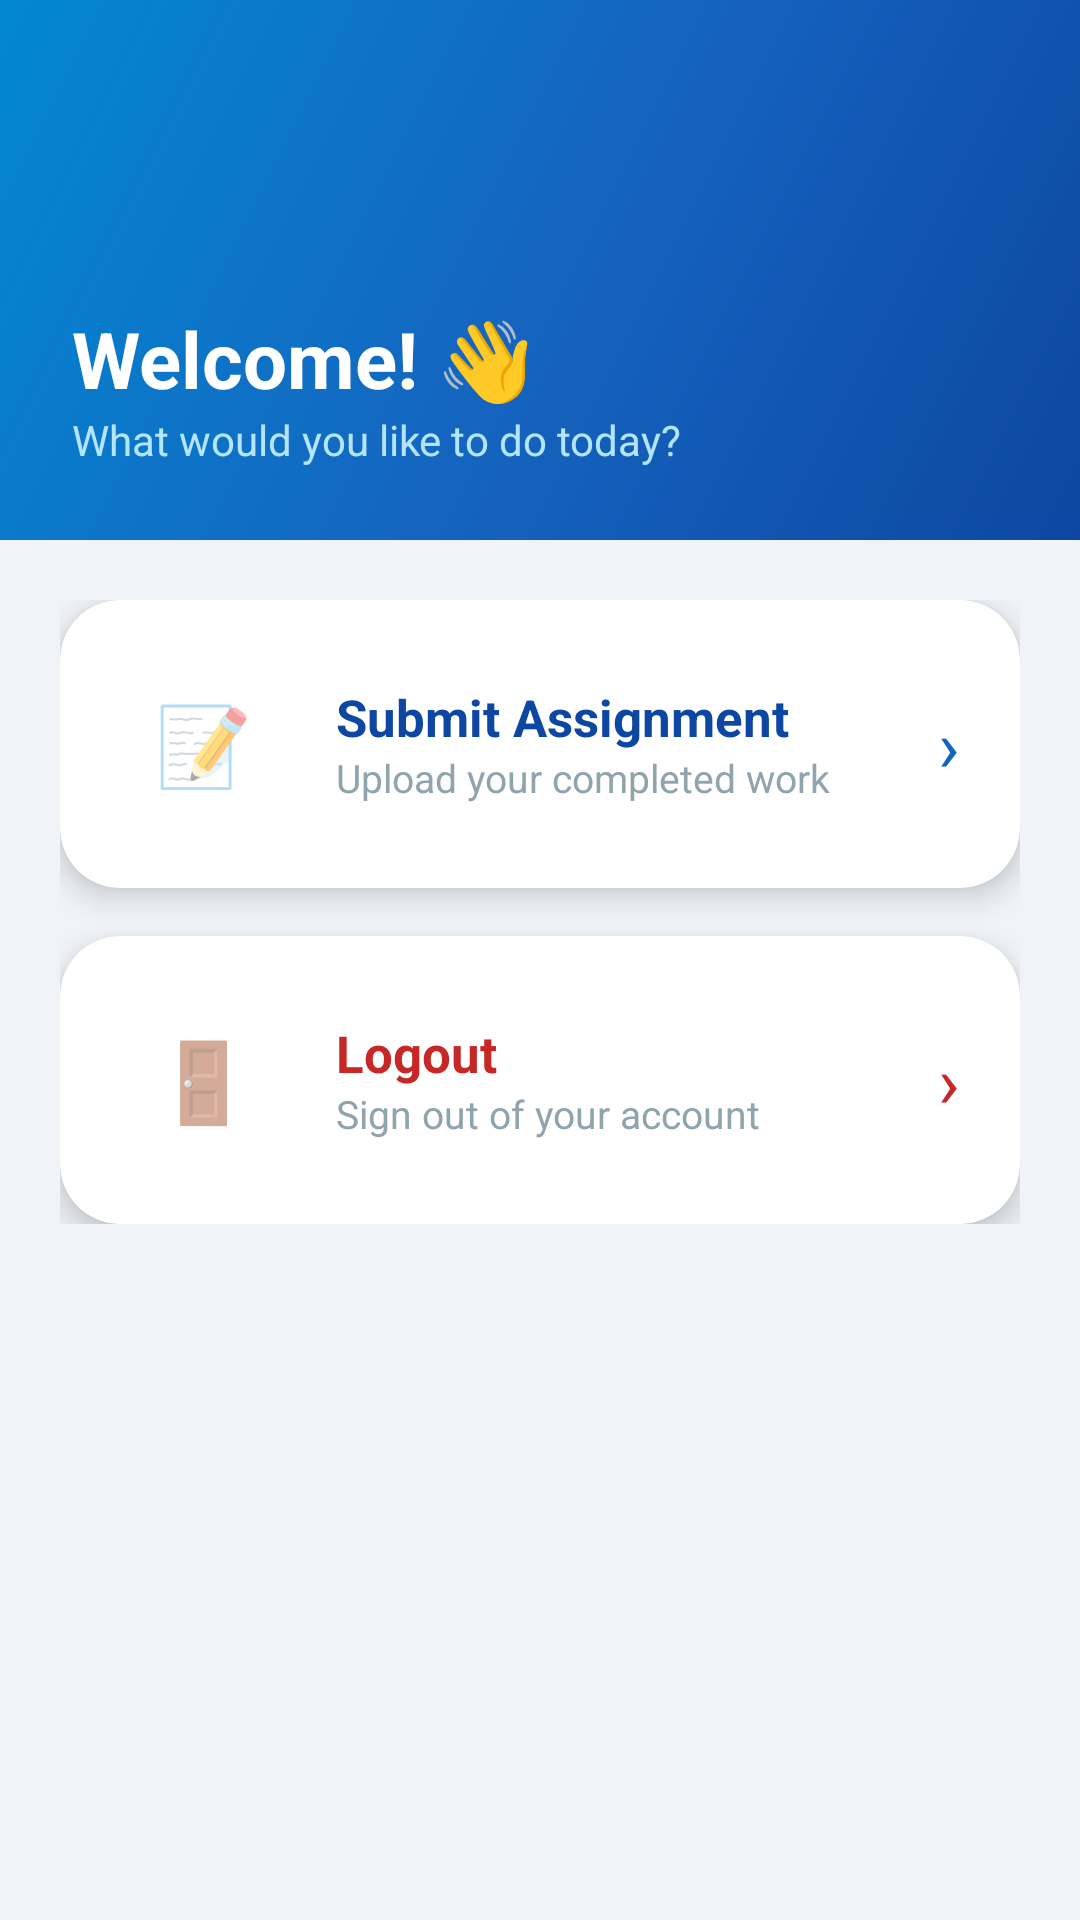

Produce the Android XML layout that renders to this screen, including the resource entries it uses.
<!-- AndroidManifest.xml: application theme Theme.DigitalAssingmentSubmissionApp -->
<!-- res/layout/activity_main.xml -->
<?xml version="1.0" encoding="utf-8"?>
<LinearLayout
    xmlns:android="http://schemas.android.com/apk/res/android"
    xmlns:app="http://schemas.android.com/apk/res-auto"
    android:orientation="vertical"
    android:layout_width="match_parent"
    android:layout_height="match_parent"
    android:background="#F0F4F8">

    
    <LinearLayout
        android:layout_width="match_parent"
        android:layout_height="180dp"
        android:orientation="vertical"
        android:gravity="bottom"
        android:padding="24dp"
        android:background="@drawable/bg_gradient">

        <TextView
            android:id="@+id/tvWelcome"
            android:text="Welcome! 👋"
            android:textSize="26sp"
            android:textStyle="bold"
            android:textColor="#FFFFFF"
            android:layout_width="wrap_content"
            android:layout_height="wrap_content"/>

        <TextView
            android:text="What would you like to do today?"
            android:textSize="14sp"
            android:textColor="#B3E5FC"
            android:layout_width="wrap_content"
            android:layout_height="wrap_content"/>

    </LinearLayout>

    <ScrollView
        android:layout_width="match_parent"
        android:layout_height="match_parent">

        <LinearLayout
            android:orientation="vertical"
            android:padding="20dp"
            android:layout_width="match_parent"
            android:layout_height="wrap_content">

            
            <com.google.android.material.card.MaterialCardView
                android:id="@+id/cardSubmit"
                android:layout_width="match_parent"
                android:layout_height="wrap_content"
                android:layout_marginBottom="16dp"
                android:clickable="true"
                android:focusable="true"
                app:cardCornerRadius="20dp"
                app:cardElevation="6dp"
                app:cardBackgroundColor="#FFFFFF">

                <LinearLayout
                    android:orientation="horizontal"
                    android:padding="20dp"
                    android:gravity="center_vertical"
                    android:layout_width="match_parent"
                    android:layout_height="wrap_content">

                    <LinearLayout
                        android:layout_width="56dp"
                        android:layout_height="56dp"
                        android:gravity="center"
                        android:background="@drawable/icon_bg_blue"
                        android:layout_marginEnd="16dp">

                        <TextView
                            android:layout_width="wrap_content"
                            android:layout_height="wrap_content"
                            android:text="📝"
                            android:textSize="26sp"/>
                    </LinearLayout>

                    <LinearLayout
                        android:orientation="vertical"
                        android:layout_width="0dp"
                        android:layout_weight="1"
                        android:layout_height="wrap_content">

                        <TextView
                            android:text="Submit Assignment"
                            android:textSize="17sp"
                            android:textStyle="bold"
                            android:textColor="#0D47A1"
                            android:layout_width="wrap_content"
                            android:layout_height="wrap_content"/>

                        <TextView
                            android:text="Upload your completed work"
                            android:textSize="13sp"
                            android:textColor="#90A4AE"
                            android:layout_width="wrap_content"
                            android:layout_height="wrap_content"/>

                    </LinearLayout>

                    <TextView
                        android:text="›"
                        android:textSize="24sp"
                        android:textColor="#1565C0"
                        android:layout_width="wrap_content"
                        android:layout_height="wrap_content"/>

                </LinearLayout>

            </com.google.android.material.card.MaterialCardView>

            
            <com.google.android.material.card.MaterialCardView
                android:id="@+id/cardLogout"
                android:layout_width="match_parent"
                android:layout_height="wrap_content"
                android:clickable="true"
                android:focusable="true"
                app:cardCornerRadius="20dp"
                app:cardElevation="6dp"
                app:cardBackgroundColor="#FFFFFF">

                <LinearLayout
                    android:orientation="horizontal"
                    android:padding="20dp"
                    android:gravity="center_vertical"
                    android:layout_width="match_parent"
                    android:layout_height="wrap_content">

                    <LinearLayout
                        android:layout_width="56dp"
                        android:layout_height="56dp"
                        android:gravity="center"
                        android:background="@drawable/icon_bg_red"
                        android:layout_marginEnd="16dp">

                        <TextView
                            android:layout_width="wrap_content"
                            android:layout_height="wrap_content"
                            android:text="🚪"
                            android:textSize="26sp"/>
                    </LinearLayout>

                    <LinearLayout
                        android:orientation="vertical"
                        android:layout_width="0dp"
                        android:layout_weight="1"
                        android:layout_height="wrap_content">

                        <TextView
                            android:text="Logout"
                            android:textSize="17sp"
                            android:textStyle="bold"
                            android:textColor="#C62828"
                            android:layout_width="wrap_content"
                            android:layout_height="wrap_content"/>

                        <TextView
                            android:text="Sign out of your account"
                            android:textSize="13sp"
                            android:textColor="#90A4AE"
                            android:layout_width="wrap_content"
                            android:layout_height="wrap_content"/>

                    </LinearLayout>

                    <TextView
                        android:text="›"
                        android:textSize="24sp"
                        android:textColor="#C62828"
                        android:layout_width="wrap_content"
                        android:layout_height="wrap_content"/>

                </LinearLayout>

            </com.google.android.material.card.MaterialCardView>

        </LinearLayout>

    </ScrollView>

</LinearLayout>
<!-- resources referenced by this layout -->
<resources>
  <!-- drawable bg_gradient (drawable) -->
  <?xml version="1.0" encoding="utf-8"?>
  <shape xmlns:android="http://schemas.android.com/apk/res/android">
      <gradient
          android:startColor="#0D47A1"
          android:centerColor="#1565C0"
          android:endColor="#0288D1"
          android:angle="135"
          android:type="linear"/>
  </shape>
  <style name="Theme.DigitalAssingmentSubmissionApp" parent="Theme.MaterialComponents.Light.NoActionBar">
          <item name="colorPrimary">#1565C0</item>
          <item name="colorPrimaryVariant">#0D47A1</item>
          <item name="colorOnPrimary">#FFFFFF</item>
          <item name="colorSecondary">#388E3C</item>
          <item name="colorOnSecondary">#FFFFFF</item>
          <item name="android:statusBarColor">#0D47A1</item>
      </style>
</resources>
